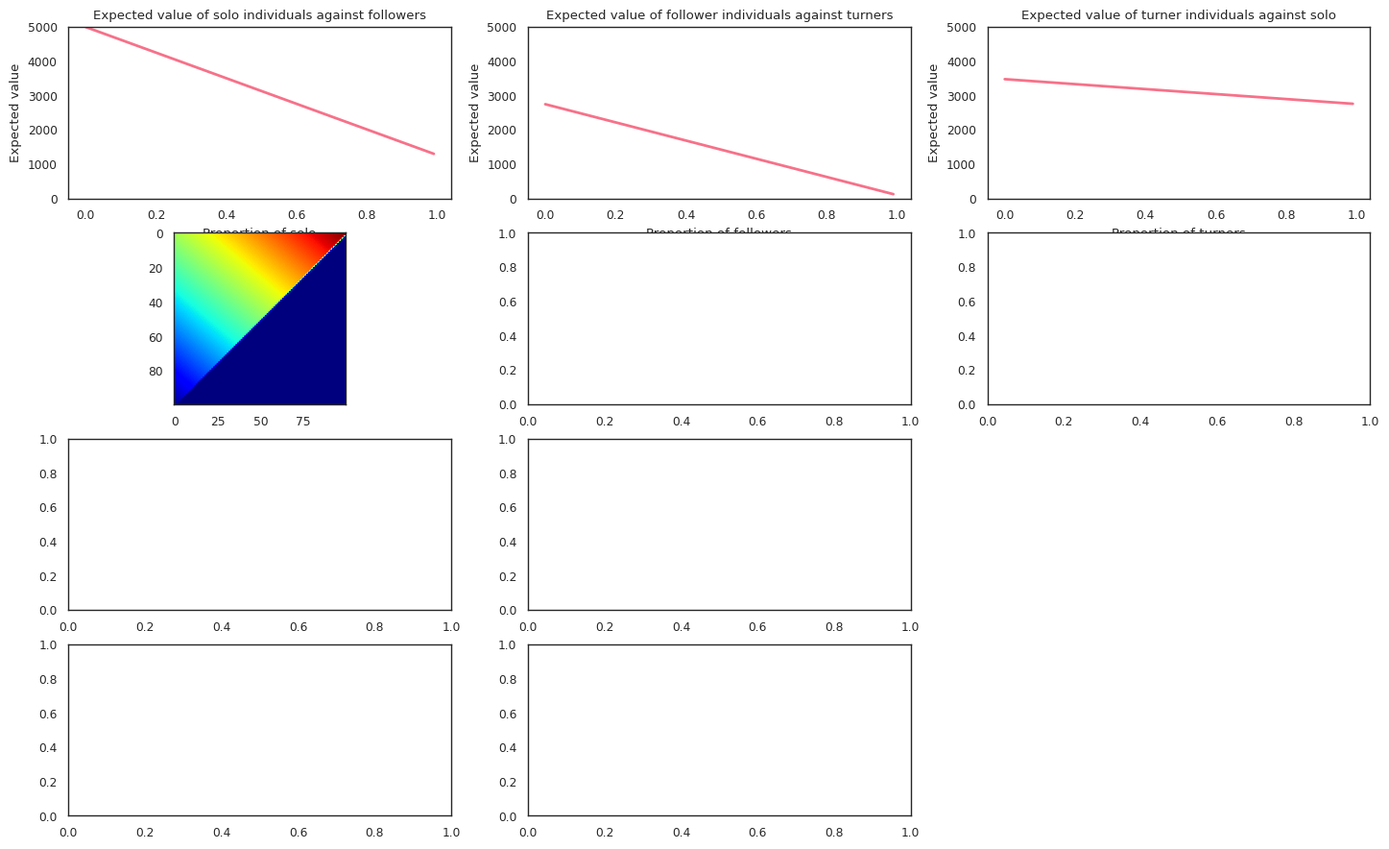

The script that saved this image: (Note: this script raises an exception after producing the figure.)
#!/usr/bin/env python

import argparse
import math
import seaborn as sns
import matplotlib.pyplot as plt
import matplotlib.cm as cm
import numpy as np
from mpl_toolkits.axes_grid1 import make_axes_locatable



FITNESS_ARRAY = {
									'Solo' :	
									{
										'Solo' : 1265,
										'Turner' : 3480,
										'Follower' : 5000
									},
									'Turner' :	
									{
										'Solo' : 3480,
										'Turner' : 2755,
										'Follower' : 2750
									},
									'Follower' :	
									{
										'Solo' : 5000,
										'Turner' : 2750,
										'Follower' : 100
									}
								}


def computeExpectation(genotype, tabProportions) :
	result = 0.0
	for opponent in tabProportions.keys() :
		result += tabProportions[opponent] * FITNESS_ARRAY[genotype][opponent]

	return result



def main(args) :
	sns.set()
	sns.set_style('white')
	sns.set_context('paper')
	palette = sns.color_palette("husl", 4)

	Xproportions = np.arange(0.0, 1.0, args.precision)	

	dpi = 96
	size = (1680/dpi, 1024/dpi)
	# fig, (ax0, ax1, ax2) = plt.subplots(ncols=3, figsize = size)

	fig = plt.figure(figsize = size)	
	ax0 = plt.subplot2grid((4,3), (0,0))
	ax1 = plt.subplot2grid((4,3), (0,1))
	ax2 = plt.subplot2grid((4,3), (0,2))
	ax3 = plt.subplot2grid((4,3), (1,0))
	ax4 = plt.subplot2grid((4,3), (1,1))
	ax5 = plt.subplot2grid((4,3), (1,2))
	ax6 = plt.subplot2grid((4,3), (2,0))
	ax7 = plt.subplot2grid((4,3), (2,1))
	ax8 = plt.subplot2grid((4,3), (3,0))
	ax9 = plt.subplot2grid((4,3), (3,1))
	# ax0 = plt.subplot2grid((2,6), (0,0), colspan = 2)
	# ax1 = plt.subplot2grid((2,6), (0,2), colspan = 2)
	# ax2 = plt.subplot2grid((2,6), (0,4), colspan = 2)
	# ax3 = plt.subplot2grid((2,6), (1,0))
	# ax4 = plt.subplot2grid((2,6), (1,1))
	# ax5 = plt.subplot2grid((2,6), (1,2))
	# ax6 = plt.subplot2grid((2,6), (1,3))
	# ax7 = plt.subplot2grid((2,6), (1,4))
	# ax8 = plt.subplot2grid((2,6), (1,5))

	# -- Solo VS Follower --
	Yexpectation = []
	tabProportions = {}
	for proportion in Xproportions :
		tabProportions['Solo'] = proportion
		tabProportions['Follower'] = 1.0 - proportion
		Yexpectation.append(computeExpectation('Solo', tabProportions))

	ax0.plot(Xproportions, Yexpectation, color = palette[0], linestyle = '-', linewidth = 2, marker = None)
	ax0.set_xlabel('Proportion of solo')
	ax0.set_ylabel('Expected value')
	ax0.set_ylim(0.0, 5000.0)
	ax0.set_title('Expected value of solo individuals against followers')	


	# -- Follower VS Turner --
	Yexpectation = []
	tabProportions = {}
	for proportion in Xproportions :
		tabProportions['Follower'] = proportion
		tabProportions['Turner'] = 1.0 - proportion
		Yexpectation.append(computeExpectation('Follower', tabProportions))

	ax1.plot(Xproportions, Yexpectation, color = palette[0], linestyle = '-', linewidth = 2, marker = None)
	ax1.set_xlabel('Proportion of followers')
	ax1.set_ylabel('Expected value')
	ax1.set_ylim(0.0, 5000.0)
	ax1.set_title('Expected value of follower individuals against turners')	


	# -- Turner VS Solo --
	Yexpectation = []
	tabProportions = {}
	for proportion in Xproportions :
		tabProportions['Turner'] = proportion
		tabProportions['Solo'] = 1.0 - proportion
		Yexpectation.append(computeExpectation('Turner', tabProportions))

	ax2.plot(Xproportions, Yexpectation, color = palette[0], linestyle = '-', linewidth = 2, marker = None)
	ax2.set_xlabel('Proportion of turners')
	ax2.set_ylabel('Expected value')
	ax2.set_ylim(0.0, 5000.0)
	ax2.set_title('Expected value of turner individuals against solo')	

	tabProportions = {}
	Yproportions = np.arange(0.0, 1.0, args.precision)	

	hashExpectations = {}
	hashExpectations['Follower'] = []
	hashExpectations['Solo'] = []
	hashExpectations['Turner'] = []
	for Xproportion in Xproportions :
		tabProportions['Follower'] = Xproportion

		tmpArrayFollower = []
		tmpArraySolo = []
		tmpArrayTurner = []
		for Yproportion in Yproportions : 
			if Xproportion + Yproportion <= 1.0 :
				tabProportions['Solo'] = Yproportion
				tabProportions['Turner'] = 1.0 - Xproportion - Yproportion

				tmpArrayFollower.append(computeExpectation('Follower', tabProportions))
				tmpArraySolo.append(computeExpectation('Solo', tabProportions))
				tmpArrayTurner.append(computeExpectation('Turner', tabProportions))
			else :
				tmpArrayFollower.append(0.0)
				tmpArraySolo.append(0.0)
				tmpArrayTurner.append(0.0)

		hashExpectations['Follower'].append(tmpArrayFollower)
		hashExpectations['Solo'].append(tmpArraySolo)
		hashExpectations['Turner'].append(tmpArrayTurner)

	# -- Follower VS Solo VS Turner --
	Zexpectation = hashExpectations['Follower']
	Zexpectation = np.array(Zexpectation)
	heatmap = ax3.imshow(Zexpectation, cmap = cm.jet, vmin = 0.0, vmax = 5000.0)

	ticks = range(0, len(Xproportions), len(Xproportions)/5)
	ax3.set_xlabel('Proportion of solo')
	ax3.set_xticks(ticks)
	ax3.set_xticklabels([Yproportions[t] for t in ticks])
	ax3.set_ylabel('Proportion of followers')
	ax3.set_yticks(ticks)
	ax3.set_yticklabels([Xproportions[t] for t in ticks])
	ax3.invert_yaxis()
	ax3.set_title('Expected value of follower individuals against solo and turners')



	# -- Solo VS Turner VS Follower --
	Zexpectation = hashExpectations['Solo']
	Zexpectation = np.array(Zexpectation)
	heatmap = ax4.imshow(Zexpectation, cmap = cm.jet, vmin = 0.0, vmax = 5000.0)

	ticks = range(0, len(Xproportions), len(Xproportions)/5)
	ax4.set_xlabel('Proportion of solo')
	ax4.set_xticks(ticks)
	ax4.set_xticklabels([Yproportions[t] for t in ticks])
	ax4.set_ylabel('Proportion of followers')
	ax4.set_yticks(ticks)
	ax4.set_yticklabels([Xproportions[t] for t in ticks])
	ax4.invert_yaxis()
	ax4.set_title('Expected value of solo individuals against turners and followers')



	# -- Turner VS Follower VS Solo --
	Zexpectation = hashExpectations['Turner']
	Zexpectation = np.array(Zexpectation)
	heatmap = ax5.imshow(Zexpectation, cmap = cm.jet, vmin = 0.0, vmax = 5000.0)

	ticks = range(0, len(Xproportions), len(Xproportions)/5)
	ax5.set_xlabel('Proportion of solo')
	ax5.set_xticks(ticks)
	ax5.set_xticklabels([Yproportions[t] for t in ticks])
	ax5.set_ylabel('Proportion of followers')
	ax5.set_yticks(ticks)
	ax5.set_yticklabels([Xproportions[t] for t in ticks])
	ax5.invert_yaxis()
	ax5.set_title('Expected value of turner individuals against followers and solo')
	# plt.colorbar(heatmap)

	divider = make_axes_locatable(ax5)
	cax = divider.append_axes("right", size="5%", pad=0.05)

	plt.colorbar(heatmap, cax=cax)


	# -- Expected values WRT Followers' proportion
	proportionSolo = 0.5
	Yexpectation = [line[int(len(hashExpectations['Follower'][0]) * proportionSolo)] for line in hashExpectations['Follower'][:]]
	ax6.plot(Xproportions, Yexpectation, color = palette[0], linestyle = '-', linewidth = 2, marker = None)

	Yexpectation = [line[int(len(hashExpectations['Solo'][0]) * proportionSolo)] for line in hashExpectations['Solo'][:]]
	ax6.plot(Xproportions, Yexpectation, color = palette[1], linestyle = '-', linewidth = 2, marker = None)

	Yexpectation = [line[int(len(hashExpectations['Turner'][0]) * proportionSolo)] for line in hashExpectations['Turner'][:]]
	ax6.plot(Xproportions, Yexpectation, color = palette[2], linestyle = '-', linewidth = 2, marker = None)

	ax6.set_xlabel('Proportion of followers')
	ax6.set_xlim(0.0, 0.5)
	ax6.invert_xaxis()
	ax6.set_ylabel('Expected value')
	ax6.set_ylim(0.0, 5000.0)
	ax6.set_title("Expected values with respect to followers' proportion with proportion solo = 0.5")


	# -- Expected values WRT Solo proportion
	proportionFollower = 0.5
	Yexpectation = hashExpectations['Follower'][int(len(hashExpectations['Follower'][0]) * proportionFollower)][:]
	ax7.plot(Xproportions, Yexpectation, color = palette[0], linestyle = '-', linewidth = 2, marker = None)

	Yexpectation = hashExpectations['Solo'][int(len(hashExpectations['Solo'][0]) * proportionFollower)][:]
	ax7.plot(Xproportions, Yexpectation, color = palette[1], linestyle = '-', linewidth = 2, marker = None)

	Yexpectation = hashExpectations['Turner'][int(len(hashExpectations['Turner'][0]) * proportionFollower)][:]
	ax7.plot(Xproportions, Yexpectation, color = palette[2], linestyle = '-', linewidth = 2, marker = None)

	ax7.set_xlabel('Proportion of solo')
	ax7.set_xlim(0.0, 0.5)
	ax7.invert_xaxis()
	ax7.set_ylabel('Expected value')
	ax7.set_ylim(0.0, 5000.0)
	ax7.set_title("Expected values with respect to solo proportion with proportion followers = 0.5")


	# -- Expected values WRT Followers' proportion
	proportionSolo = 0.0
	Yexpectation = [line[int(len(hashExpectations['Follower'][0]) * proportionSolo)] for line in hashExpectations['Follower'][:]]
	ax8.plot(Xproportions, Yexpectation, color = palette[0], linestyle = '-', linewidth = 2, marker = None)

	Yexpectation = [line[int(len(hashExpectations['Solo'][0]) * proportionSolo)] for line in hashExpectations['Solo'][:]]
	ax8.plot(Xproportions, Yexpectation, color = palette[1], linestyle = '-', linewidth = 2, marker = None)

	Yexpectation = [line[int(len(hashExpectations['Turner'][0]) * proportionSolo)] for line in hashExpectations['Turner'][:]]
	ax8.plot(Xproportions, Yexpectation, color = palette[2], linestyle = '-', linewidth = 2, marker = None)

	ax8.set_xlabel('Proportion of followers')
	ax8.set_xlim(0.0, 0.5)
	ax8.invert_xaxis()
	ax8.set_ylabel('Expected value')
	ax8.set_ylim(0.0, 5000.0)
	ax8.set_title("Expected values with respect to followers' proportion with proportion solo = 0.0")


	# -- Expected values WRT Solo proportion
	proportionFollower = 0.0
	Yexpectation = hashExpectations['Follower'][int(len(hashExpectations['Follower'][0]) * proportionFollower)][:]
	pl1 = ax9.plot(Xproportions, Yexpectation, color = palette[0], linestyle = '-', linewidth = 2, marker = None)

	Yexpectation = hashExpectations['Solo'][int(len(hashExpectations['Solo'][0]) * proportionFollower)][:]
	pl2 = ax9.plot(Xproportions, Yexpectation, color = palette[1], linestyle = '-', linewidth = 2, marker = None)

	Yexpectation = hashExpectations['Turner'][int(len(hashExpectations['Turner'][0]) * proportionFollower)][:]
	pl3 = ax9.plot(Xproportions, Yexpectation, color = palette[2], linestyle = '-', linewidth = 2, marker = None)

	ax9.set_xlabel('Proportion of solo')
	ax9.set_xlim(0.0, 0.5)
	ax9.invert_xaxis()
	ax9.set_ylabel('Expected value')
	ax9.set_ylim(0.0, 5000.0)
	ax9.set_title("Expected values with respect to solo proportion with proportion followers = 0.0")

	fig.tight_layout()

	plt.savefig("./GraphsResults/Expectations.svg", bbox_inches = 'tight')
	plt.savefig("./GraphsResults/Expectations.png", bbox_inches = 'tight')
	plt.close()

	# handles, labels = ax9.get_legend_handles_labels()
	# ax9.legend()

	# legend = plt.legend([pl1, pl2, pl3], ['Follower', 'Solo', 'Turner'], frameon=True)
	# frame = legend.get_frame()
	# frame.set_facecolor('0.9')
	# frame.set_edgecolor('0.9')

	# fig.tight_layout()
	# plt.show()



if __name__ == "__main__" :
	parser = argparse.ArgumentParser()
	# parser.add_argument('file', help = "Genome file")
	parser.add_argument('-p', '--precision', help = "Precision", default = 0.01)
	args = parser.parse_args()

	main(args)
